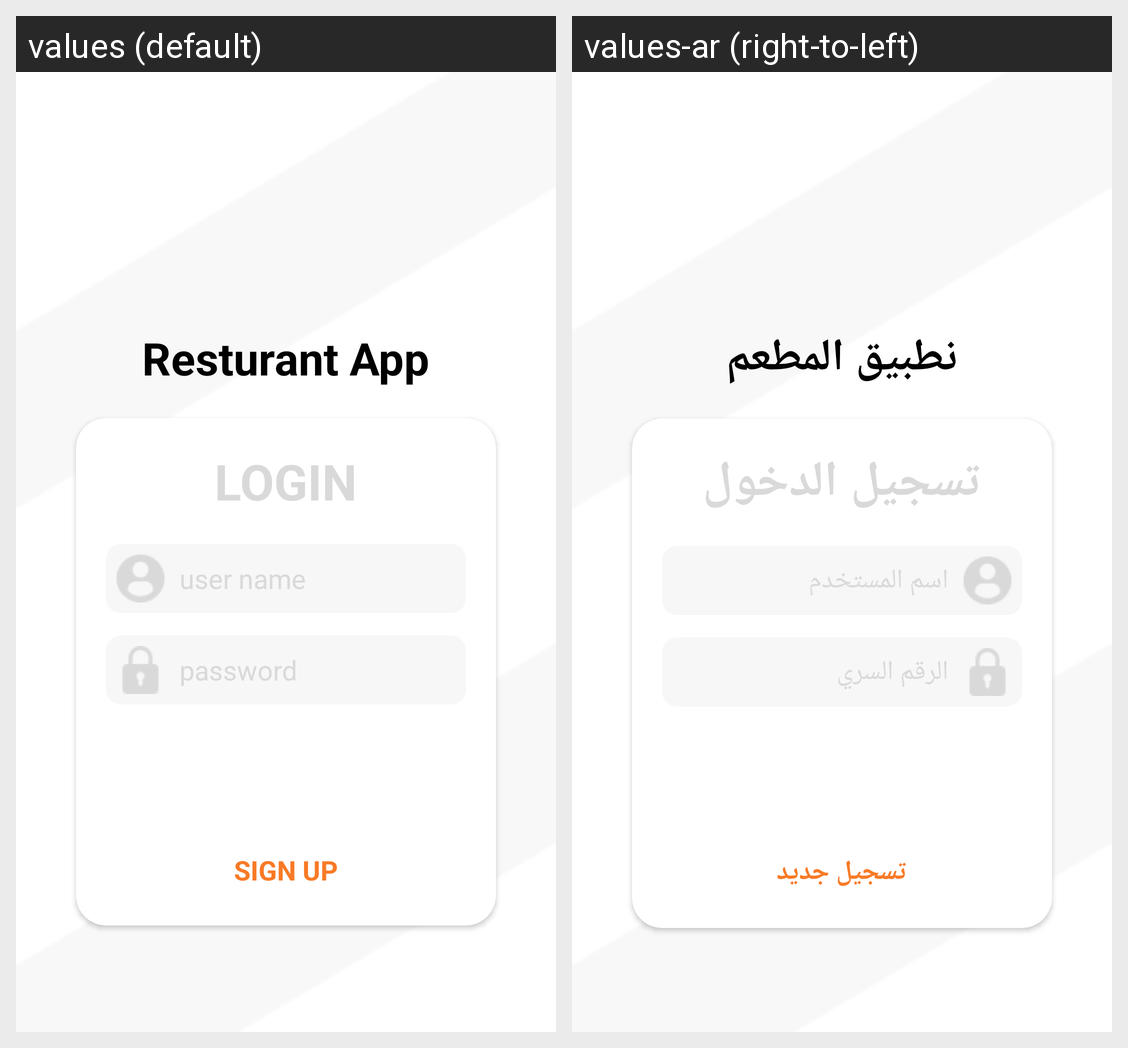

Here is an Android app screen in its default locale and in the app's own translations. Write out the translated-string differences for the strings that appear on this screen.
Android screen res/layout/activity_login.xml rendered under 2 locales, left to right: values (default), values-ar (right-to-left). Device: Nexus 5 (rendered at 1080×1920; each locale shown at half size, 540×960, under a caption strip naming it); theme AppTheme.
Strings drawn on this screen, with the default value and each locale's value (text and hints the layout hard-codes, and strings that could not be matched under every locale, appear in the picture but are not listed):

resturant_app
  values: Resturant App
  values-ar: نطبيق المطعم

login
  values: LOGIN
  values-ar: تسجيل الدخول

sign_up
  values: SIGN UP
  values-ar: تسجيل جديد
